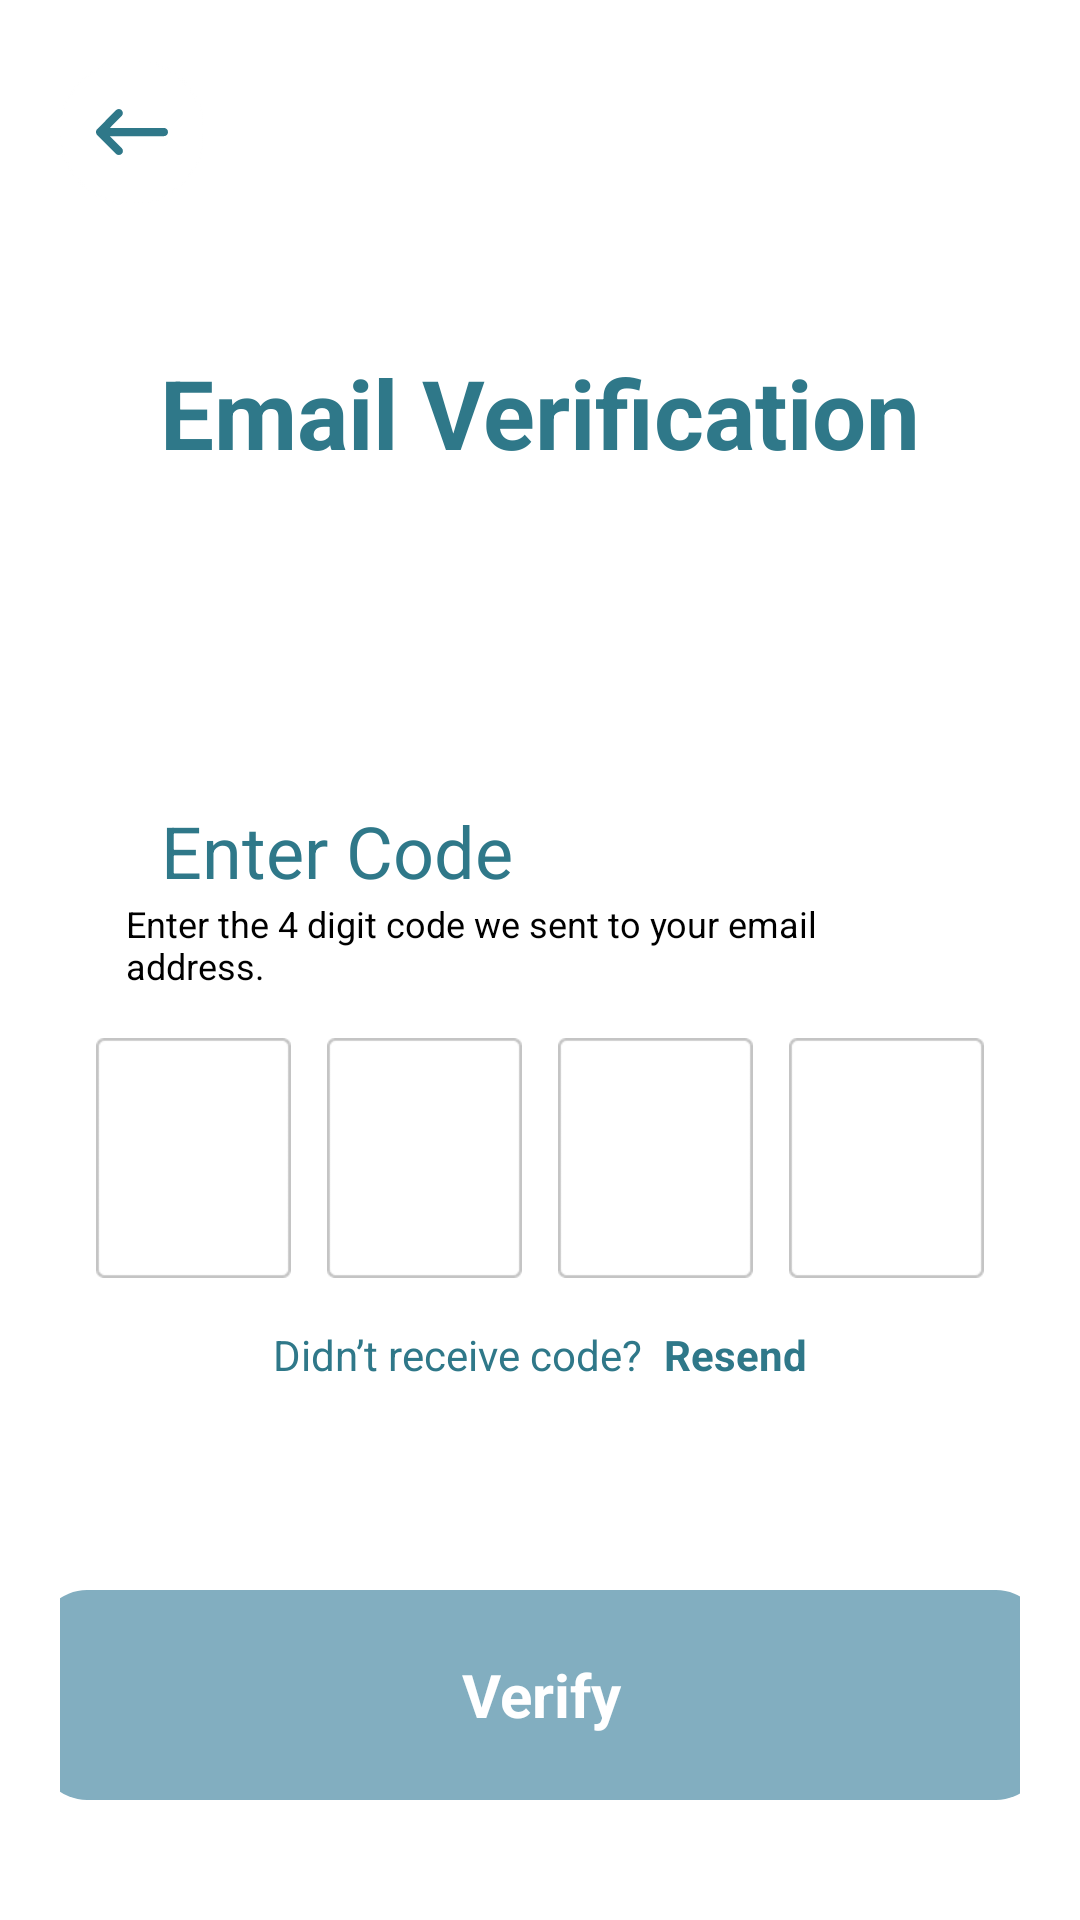

Produce the Android XML layout that renders to this screen, including the resource entries it uses.
<!-- AndroidManifest.xml: application theme Theme.BookYourNailsMobile -->
<!-- res/layout/activity_email_verification.xml -->
<?xml version="1.0" encoding="utf-8"?>
<androidx.constraintlayout.widget.ConstraintLayout xmlns:android="http://schemas.android.com/apk/res/android"
    xmlns:app="http://schemas.android.com/apk/res-auto"
    xmlns:tools="http://schemas.android.com/tools"
    android:layout_width="match_parent"
    android:layout_height="match_parent"
    android:padding="20dp">

    <FrameLayout
        android:id="@+id/btnBack"
        android:layout_width="48dp"
        android:layout_height="48dp"
        android:background="@drawable/whitecircle"
        android:elevation="8dp">

        <ImageView
            android:layout_width="24dp"
            android:layout_height="24dp"
            android:layout_gravity="center"
            android:scaleType="fitCenter"
            android:src="@drawable/back_arrorw" />
    </FrameLayout>


    <TextView
        android:id="@+id/tvEmailVerification"
        android:layout_width="wrap_content"
        android:layout_height="wrap_content"
        android:layout_marginTop="48dp"
        android:text="Email Verification"
        android:textColor="#2F7889"
        android:textSize="32sp"
        android:textStyle="bold"
        app:layout_constraintEnd_toEndOf="parent"
        app:layout_constraintStart_toStartOf="parent"
        app:layout_constraintTop_toBottomOf="@id/btnBack" />

    <TextView
        android:id="@+id/tvEnterEmail"
        android:layout_width="wrap_content"
        android:layout_height="wrap_content"
        android:text="Enter Code"
        android:textColor="#2F7889"
        android:textSize="24sp"
        app:layout_constraintBottom_toBottomOf="parent"
        app:layout_constraintEnd_toEndOf="parent"
        app:layout_constraintHorizontal_bias="0.166"
        app:layout_constraintStart_toStartOf="parent"
        app:layout_constraintTop_toBottomOf="@+id/tvEmailVerification"
        app:layout_constraintVertical_bias="0.253" />

    <TextView
        android:id="@+id/tvEmailDescription"
        android:layout_width="256dp"
        android:layout_height="wrap_content"
        android:text="Enter the 4 digit code we sent to
your email address."
        android:textColor="#000000"
        android:textSize="12sp"
        app:layout_constraintBottom_toBottomOf="parent"
        app:layout_constraintEnd_toEndOf="parent"
        app:layout_constraintHorizontal_bias="0.343"
        app:layout_constraintStart_toStartOf="parent"
        app:layout_constraintTop_toBottomOf="@+id/tvEnterEmail"
        app:layout_constraintVertical_bias="0.0" />

    <LinearLayout
        android:id="@+id/otpContainer"
        android:layout_width="wrap_content"
        android:layout_height="wrap_content"
        android:orientation="horizontal"
        android:layout_marginTop="16dp"
        app:layout_constraintTop_toBottomOf="@id/tvEmailDescription"
        app:layout_constraintStart_toStartOf="parent"
        app:layout_constraintEnd_toEndOf="parent">

        <EditText
            android:id="@+id/etOtp1"
            android:layout_width="65dp"
            android:layout_height="80dp"
            android:background="@drawable/otp_box"
            android:gravity="center"
            android:inputType="number"
            android:maxLength="1"
            android:textSize="20sp"
            android:textColor="#000000"
            android:importantForAccessibility="yes"
            android:focusableInTouchMode="true" />

        <EditText
            android:id="@+id/etOtp2"
            android:layout_width="65dp"
            android:layout_height="80dp"
            android:background="@drawable/otp_box"
            android:gravity="center"
            android:inputType="number"
            android:maxLength="1"
            android:textSize="20sp"
            android:textColor="#000000"
            android:importantForAccessibility="yes"
            android:focusableInTouchMode="true"
            android:layout_marginStart="12dp" />

        <EditText
            android:id="@+id/etOtp3"
            android:layout_width="65dp"
            android:layout_height="80dp"
            android:background="@drawable/otp_box"
            android:gravity="center"
            android:inputType="number"
            android:maxLength="1"
            android:textSize="20sp"
            android:textColor="#000000"
            android:importantForAccessibility="yes"
            android:focusableInTouchMode="true"
            android:layout_marginStart="12dp" />

        <EditText
            android:id="@+id/etOtp4"
            android:layout_width="65dp"
            android:layout_height="80dp"
            android:background="@drawable/otp_box"
            android:gravity="center"
            android:inputType="number"
            android:maxLength="1"
            android:textSize="20sp"
            android:textColor="#000000"
            android:importantForAccessibility="yes"
            android:focusableInTouchMode="true"
            android:layout_marginStart="12dp" />
    </LinearLayout>

    
    <LinearLayout
        android:id="@+id/linearLayout3"
        android:layout_width="wrap_content"
        android:layout_height="wrap_content"
        android:layout_marginTop="16dp"
        android:orientation="horizontal"
        app:layout_constraintEnd_toEndOf="parent"
        app:layout_constraintStart_toStartOf="parent"
        app:layout_constraintTop_toBottomOf="@id/otpContainer">

        
        <TextView
            android:id="@+id/tvDidntReceiveCode"
            android:layout_width="wrap_content"
            android:layout_height="wrap_content"
            android:text="Didn’t receive code?"
            android:textColor="#2F7889"
            android:textSize="14sp" />

        
        <TextView
            android:id="@+id/tvResendCode"
            android:layout_width="wrap_content"
            android:layout_height="wrap_content"
            android:clickable="true"
            android:focusable="true"
            android:paddingStart="4dp"
            android:text=" Resend"
            android:textColor="#2F7889"
            android:textSize="14sp"
            android:textStyle="bold" />
    </LinearLayout>


    <TextView
        android:id="@+id/btnOkay"
        android:layout_width="335dp"
        android:layout_height="70dp"
        android:layout_marginBottom="20dp"
        android:background="@drawable/button_done_review"
        android:gravity="center"
        android:text="Verify"
        android:textAlignment="center"
        android:textColor="@color/white"
        android:textSize="20sp"
        android:textStyle="bold"
        app:layout_constraintBottom_toBottomOf="parent"
        app:layout_constraintEnd_toEndOf="parent"
        app:layout_constraintStart_toStartOf="parent" />

</androidx.constraintlayout.widget.ConstraintLayout>
<!-- resources referenced by this layout -->
<resources>
  <color name="white">#FFFFFF</color>
  <!-- drawable back_arrorw: png bitmap (drawable, 410 bytes) -->
  <!-- drawable button_done_review (drawable) -->
  <?xml version="1.0" encoding="utf-8"?>
  <shape xmlns:android="http://schemas.android.com/apk/res/android"
      android:shape="rectangle">
      <solid android:color="#82AEC0"/>
      <corners android:radius="16dp"/>
      <padding android:left="20dp" android:right="20dp" android:top="10dp" android:bottom="10dp"/>
  </shape>
  <!-- drawable otp_box: png bitmap (drawable, 479 bytes) -->
  <!-- drawable whitecircle: png bitmap (drawable, 901 bytes) -->
</resources>
